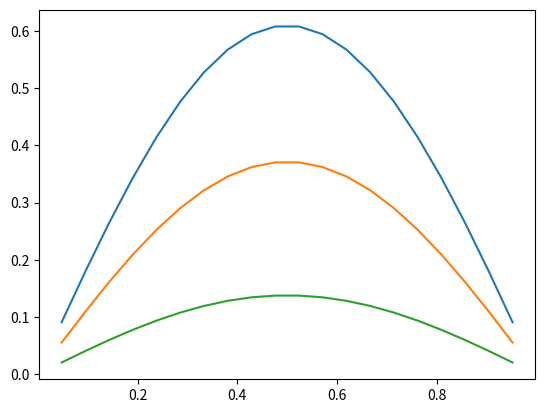
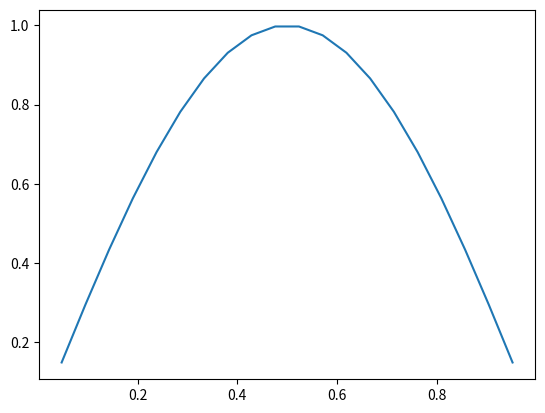

The matplotlib source for these figures, in order: (Note: this script raises an exception after producing the figures.)
import numpy as np
import numpy.linalg as la

m=20
x = np.linspace(0,1,m+2)
h = x[1]-x[0]
c = 1
L = (1/h**2)*(np.diag((m-1)*[1], -1) + np.diag(m*[-2],0) + np.diag((m-1)*[1],1))
A = (c**2)*L

a = 0
b = 0
F = np.zeros(m)   # erstattes med f = f(x) hvis f(x) er forskjellig fra 0.
F[0] = (c**2) * -a/(h**2)
F[-1] = (c**2) * -b/(h**2)

#
# Koden for å løse likningen fortsetter under
#

import matplotlib.pyplot as plt
import numpy as np

# Kopiert fra over
m=20 
x = np.linspace(0,1,m+2)
h = x[1]-x[0]  
c = 1
L = (1/h**2)*(np.diag((m-1)*[1], -1) + np.diag(m*[-2],0) + np.diag((m-1)*[1],1))
A = (c**2)*L

a = 0
b = 0
F = np.zeros(m)   # erstattes med f = f(x) hvis f(x) er forskjellig fra 0.
F[0] = (c**2) * -a/(h**2)
F[-1] = (c**2) * -b/(h**2)

# Eulers metode, fra matte 1/ProgNumSikk
def euler(f,x0,a,b,N):
    t = np.linspace(a,b,N)
    x = np.zeros((N,x0.size))
    x[0,:] = x0
    for i in np.arange(N-1):
        x[i+1,:] = x[i,:] + (t[i+1]-t[i])*(f(x[i],t[i]))
    return x,t

# funksjonen f(x,t)= Ax - F settes inn i Eulers metode
def f(x,t):
    return A @ x - F

# Initialbetingelsene
# Siden vi har Dirichlet betingelse er ikke randpunktene x[0] og x[-1] med
u0 = np.sin(np.pi*x[1:-1])

# 1000 tidssteg - vi trenger mange for å få en bra resultat, siden vi bruker forlengs Euler
# 0 er initial tid
# 1 er sluttid
u, t = euler(f, u0, 0, 1, 1000)

# plotting
fig, ax = plt.subplots()
ax.plot(x[1:-1],u[50,:]) # 50 tidssteg i blå
ax.plot(x[1:-1],u[100,:]) # 100 tidssteg i oransje
ax.plot(x[1:-1],u[200,:]) # 200 tidssteg i grønn


#
# Koden fortsetter fra ovenfra
#

# Nå ser vi på løsninger med en animasjon
import matplotlib.animation as animation

fig, ax = plt.subplots()

line, = ax.plot(x[1:-1], u[0,:])

def animate(i):
    line.set_ydata(u[i,:])
    return line, 

# vi stopper etter bare en femtedel av tidsteg, da vi har nesten nådd 0 allerede
ani = animation.FuncAnimation(fig, animate, interval=20, blit=True, save_count=t.size//5)

from IPython.display import HTML
HTML(ani.to_jshtml())